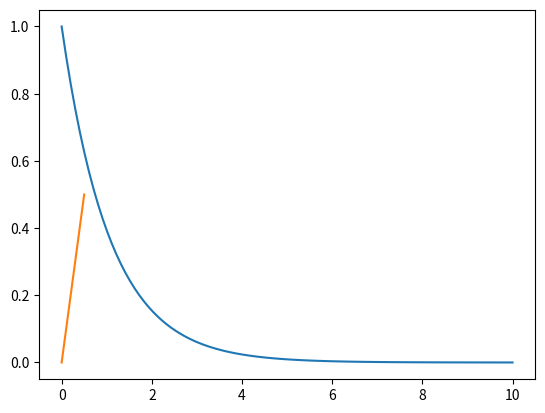

Write the Python code that produced this figure.
# -*- coding: utf-8 -*-
"""
Created on Wed Nov 16 20:36:49 2022

[redacted]
"""

import numpy as np
import matplotlib.pyplot as plt

class Jet:
    def __init__(self,jet):
        self.jet=jet
        self.order=len(jet)
        
    def __str__(self):
        s = ""
        for i in range(self.order):
            if i==0: s+=str(self.jet[i])
            elif i==1: s+='+'+str(self.jet[i])+'x'
            else: s+='+'+str(self.jet[i])+'x^'+str(i)
        return str(s)
    
    def __add__(self, other):
        if isinstance(other, Jet) and self.order==other.getOrder():
            result = np.zeros(self.order)
            for i in range(self.order):
                result[i]=self.jet[i]+other.getJet()[i]
            return Jet(result)
        # if isinstance(other, float):
        #     return Jet(other+self.jet)
        
    def __mul__(self, other):
        # if isinstance(other, Jet) and self.order==other.getOrder():
        #     result = np.zeros(self.order)
        #     for i in range(self.order):
        #         result[i]=self.jet[i]+other.getJet()[i]
        #     return Jet(result)
        if isinstance(other, float):
             return Jet([other*d for d in self.jet])
         
    def getJet(self): 
        return self.jet
    
    def getOrder(self): 
        return self.order

def EulerE(h,f,y):
    return y+f(y)*h

def f(y):
    return y*(-1.0)
    
N=100

PF=10

t_0=0
jet_0=Jet([1.0,0.5,0.5])

jet=[]
jet.append(jet_0)

h=(PF-1)/N

t=np.linspace(t_0,PF,N)

for i in range(N-1):
    jet.append(EulerE(h,f,jet[i]))
        
plt.plot(t,*np.array([d.getJet() for d in jet]).transpose())
    



